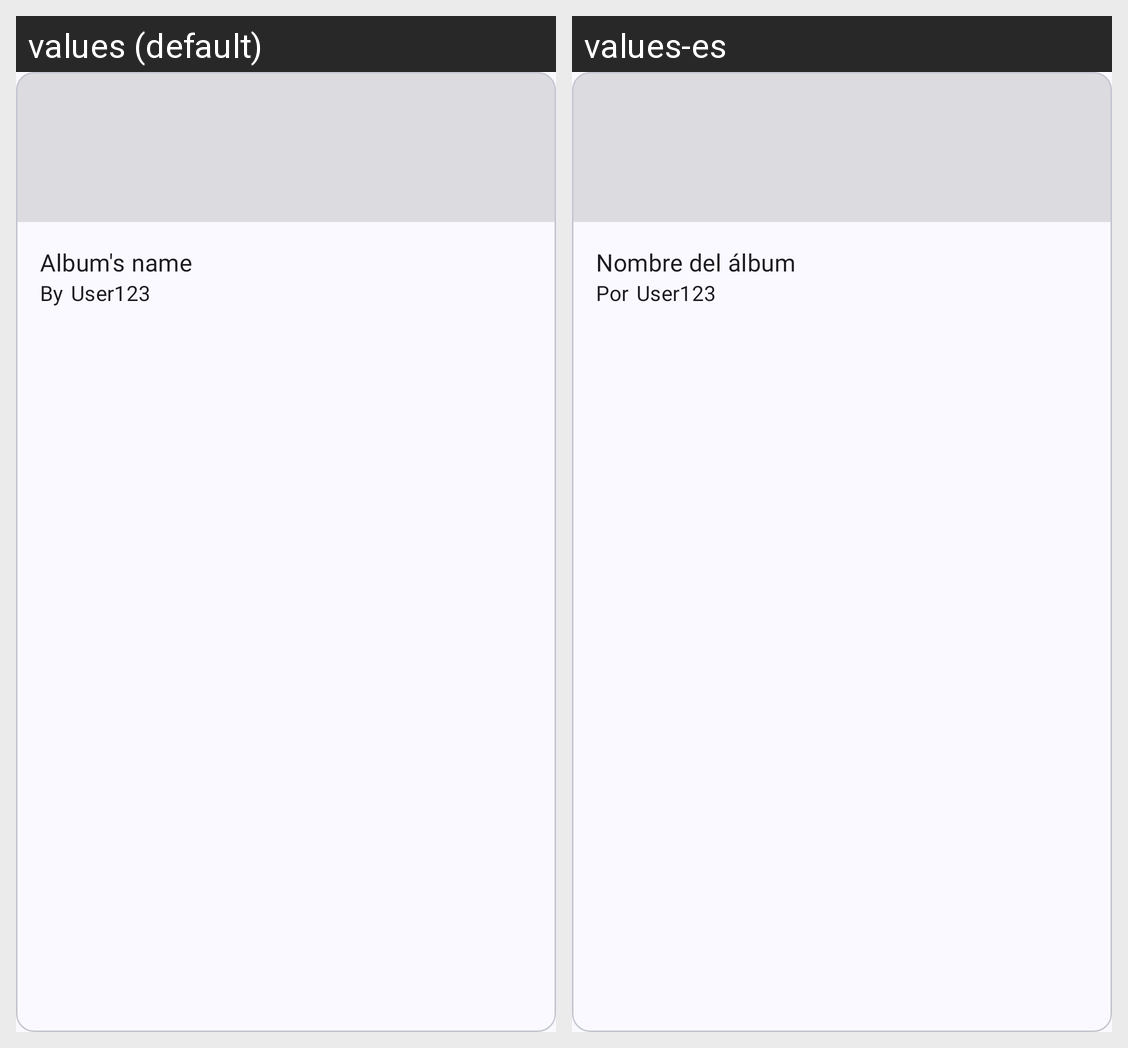

Here is an Android app screen in its default locale and in the app's own translations. Write out the translated-string differences for the strings that appear on this screen.
Android screen res/layout/line_recycler_view_album.xml rendered under 2 locales, left to right: values (default), values-es. Device: Nexus 5 (rendered at 1080×1920; each locale shown at half size, 540×960, under a caption strip naming it); theme Theme.ShareIt.
Strings drawn on this screen, with the default value and each locale's value (text and hints the layout hard-codes, and strings that could not be matched under every locale, appear in the picture but are not listed):

album_name
  values: Album's name
  values-es: Nombre del álbum

label_by
  values: By
  values-es: Por
